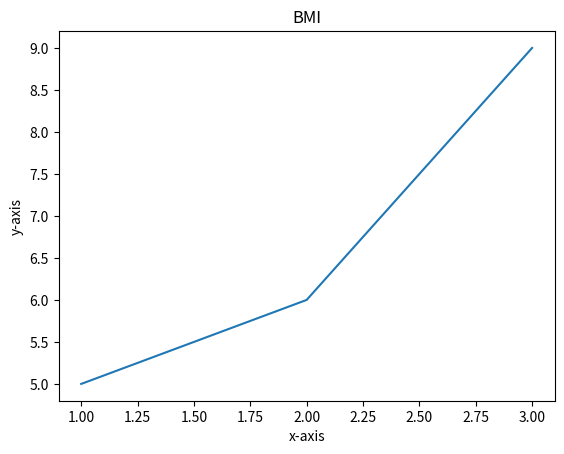

The script that saved this image:
import matplotlib.pyplot as plt

X_Data = [1,2,3]
Y_Data = [5,6,9]

plt.plot(X_Data, Y_Data)

plt.xlabel('x-axis')
plt.ylabel('y-axis')

plt.title('BMI')

plt.show()